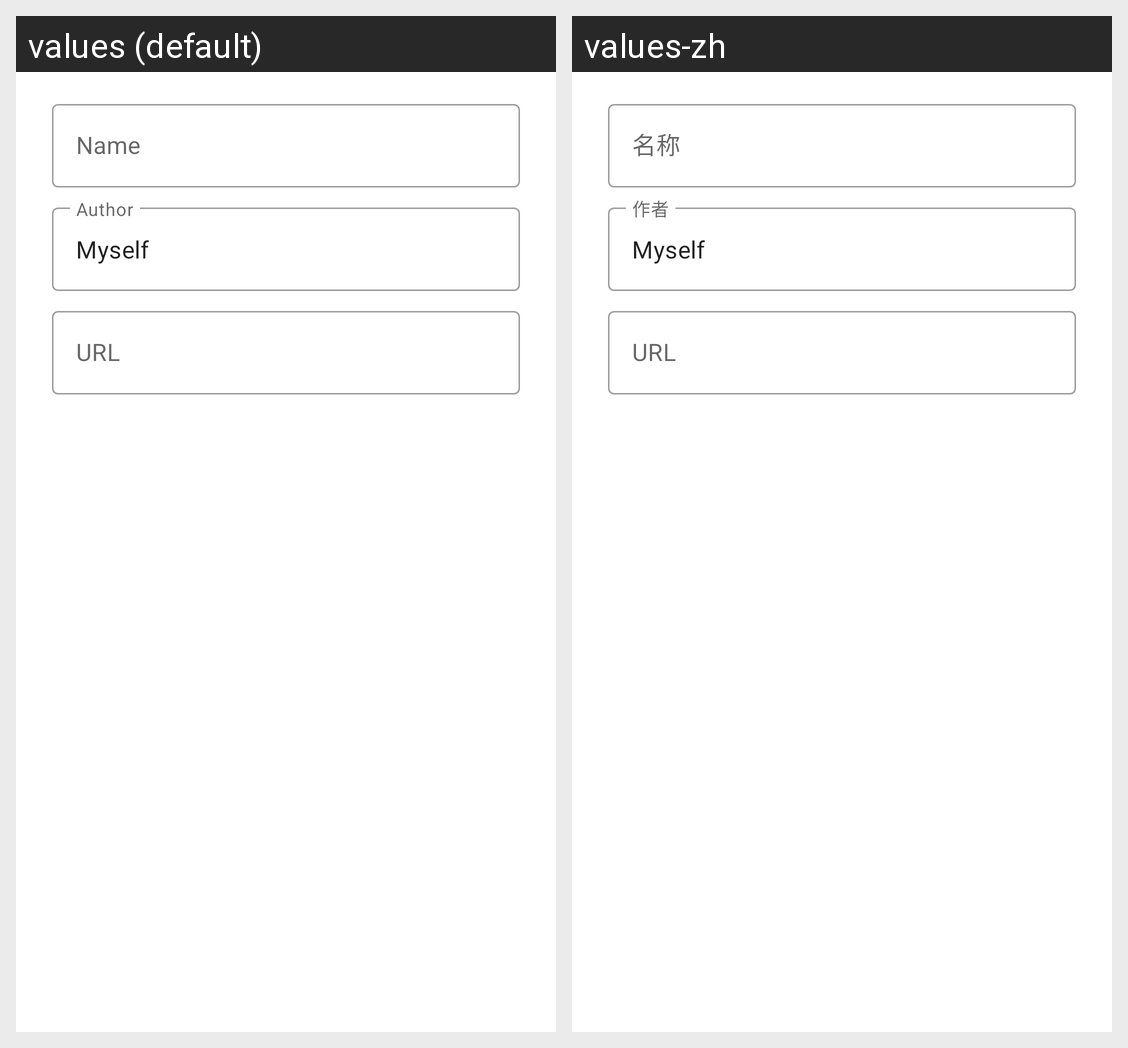

The Android screen above is rendered under two locales of the same app. Produce the string resources it draws, with the default and per-locale values.
Android screen res/layout/dialog_edit_style.xml rendered under 2 locales, left to right: values (default), values-zh. Device: Nexus 5 (rendered at 1080×1920; each locale shown at half size, 540×960, under a caption strip naming it); theme Theme.Wallpaper.
Strings drawn on this screen, with the default value and each locale's value (text and hints the layout hard-codes, and strings that could not be matched under every locale, appear in the picture but are not listed):

title_name
  values: Name
  values-zh: 名称

title_author
  values: Author
  values-zh: 作者

pref_style_author_last_default
  values: Myself
  values-zh: Myself  [not translated; the default value is used]

title_url
  values: URL
  values-zh: URL
